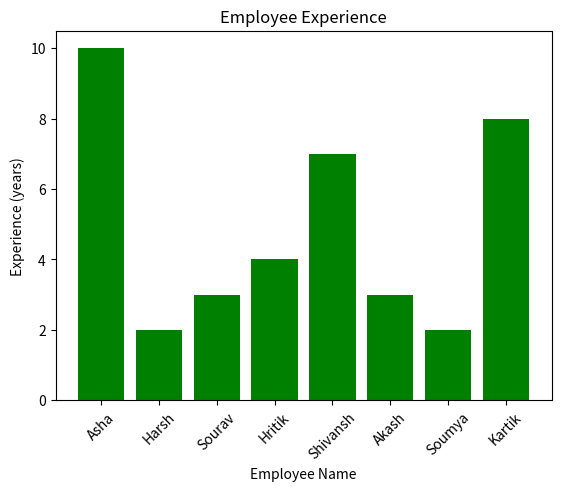

Python code for this plot:
# -*- coding: utf-8 -*-
"""
Created on Fri Apr  4 12:12:28 2025

@author: admin
"""

import pandas as pd
import matplotlib.pyplot as plt


data = {
    "Name": ["Asha", "Harsh", "Sourav", "Hritik", "Shivansh", "Akash", "Soumya", "Kartik"],
    "Dept": ["Administration", "Marketing", "Technical", "Technical", "Administration", "Marketing", "Technical", "Administration"],
    "Type": ["Fulltime", "Intern", "Intern", "Parttime", "Parttime", "Fulltime", "Intern", "Intern"],
    "Salary": [120000, 50000, 70000, 67800, 55000, 57900, 64300, 110000],
    "Exp": [10, 2, 3, 4, 7, 3, 2, 8]
}

df = pd.DataFrame(data)


print("Number of employees in each department:")
print(df["Dept"].value_counts())


print("\nPart-time employees in the Marketing department:")
print(df[(df["Dept"] == "Marketing") & (df["Type"] == "Parttime")])


print("\nAverage and total salary of each department:")
print(df.groupby("Dept")["Salary"].agg(["mean", "sum"]))


print("\nEmployees with experience greater than 2:")
print(df[df["Exp"] > 2])


print("\nSummary info of the dataset:")
print(df.info())


print("\nEmployees grouped by employment type:")
print(df.groupby("Type")["Name"].apply(list))


plt.bar(df["Name"], df["Exp"], color='green')
plt.xlabel("Employee Name")
plt.ylabel("Experience (years)")
plt.title("Employee Experience")
plt.xticks(rotation=45)
plt.show()


least_salaried = df.loc[df["Salary"].idxmin()]
print("\nLeast salaried person:")
print(least_salaried)
